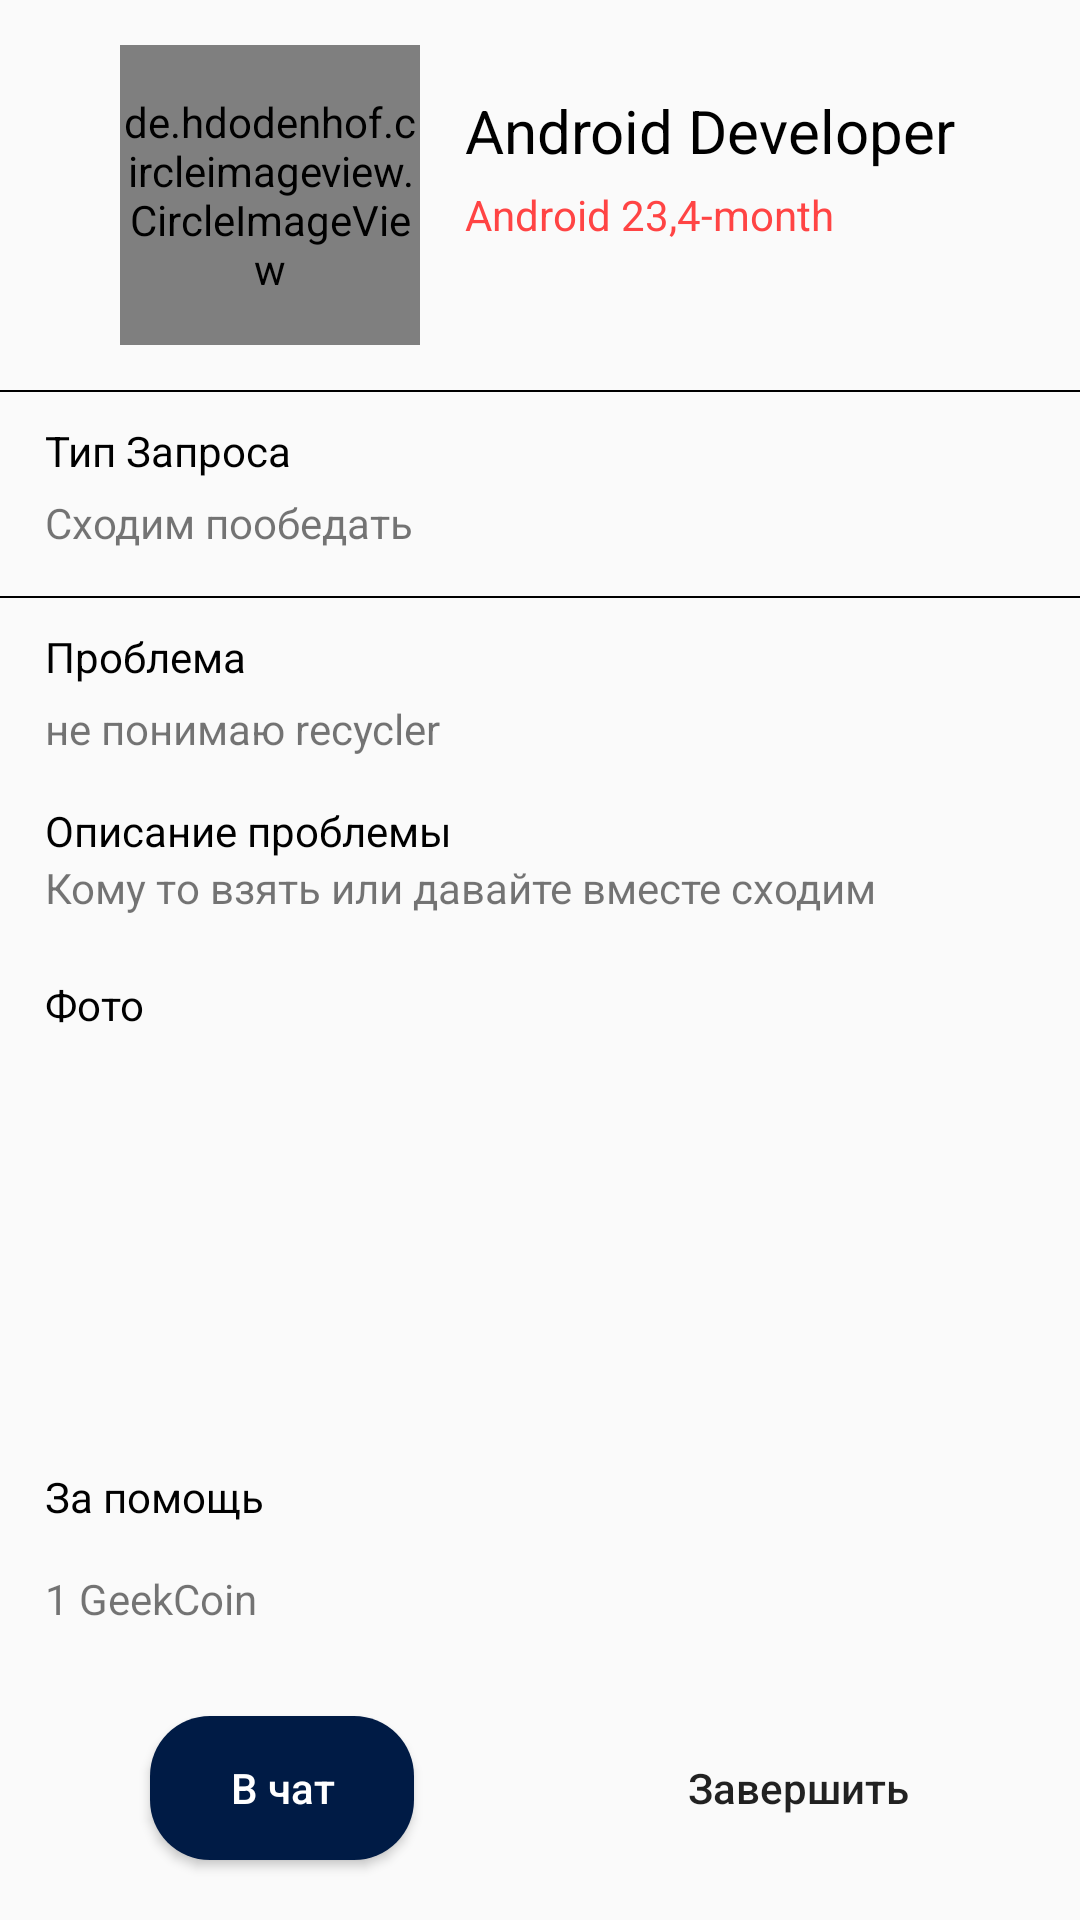

Produce the Android XML layout that renders to this screen, including the resource entries it uses.
<!-- AndroidManifest.xml: application theme Theme.QeekApp -->
<!-- res/layout/fragment_mentor_info.xml -->
<?xml version="1.0" encoding="utf-8"?>
<androidx.constraintlayout.widget.ConstraintLayout xmlns:android="http://schemas.android.com/apk/res/android"
    xmlns:tools="http://schemas.android.com/tools"
    android:layout_width="match_parent"
    android:layout_height="match_parent"
    xmlns:app="http://schemas.android.com/apk/res-auto"
    tools:context=".MentorInfoFragment">


    <de.hdodenhof.circleimageview.CircleImageView
        android:id="@+id/mentor_info_profile_image"
        android:layout_width="100dp"
        android:layout_height="100dp"
        app:layout_constraintTop_toTopOf="parent"
        app:layout_constraintStart_toStartOf="parent"
        android:src="@mipmap/ic_launcher_round"
        android:layout_marginTop="15dp"
        android:layout_marginStart="40dp"/>
    <TextView
        android:id="@+id/mentor_info_fullName"
        android:layout_width="wrap_content"
        android:layout_height="wrap_content"
        android:text="Android Developer"
        app:layout_constraintTop_toTopOf="parent"
        app:layout_constraintStart_toEndOf="@id/mentor_info_profile_image"
        android:layout_marginTop="30dp"
        android:layout_marginStart="15dp"
        android:textAllCaps="false"
        android:textColor="@color/black"
        android:textSize="20sp"/>
    <TextView
        android:id="@+id/mentor_info_full_info"
        android:layout_width="wrap_content"
        android:layout_height="wrap_content"
        android:text="Android 23,4-month"
        android:textColor="@android:color/holo_red_light"
        app:layout_constraintTop_toBottomOf="@id/mentor_info_fullName"
        app:layout_constraintStart_toStartOf="@id/mentor_info_fullName"
        android:layout_marginTop="5dp"/>
    <View
        android:id="@+id/view_bottom_image"
        android:layout_width="match_parent"
        android:layout_height="0.5dp"
        app:layout_constraintTop_toBottomOf="@id/mentor_info_profile_image"
        app:layout_constraintStart_toStartOf="parent"
        android:layout_marginTop="15dp"
        android:background="@color/black"
        app:layout_constraintEnd_toEndOf="parent"/>
    <TextView
        android:id="@+id/request_type_mentor_info"
        android:layout_width="wrap_content"
        android:layout_height="wrap_content"
        app:layout_constraintTop_toBottomOf="@id/view_bottom_image"
        app:layout_constraintStart_toStartOf="parent"
        android:layout_marginStart="15dp"
        android:text="Тип Запроса"
        android:layout_marginTop="10dp"
        android:textColor="@color/black"/>
    <TextView
        android:id="@+id/type_mentor_info"
        android:layout_width="wrap_content"
        android:layout_height="wrap_content"
        android:text="Сходим пообедать"
        android:layout_marginTop="5dp"
        app:layout_constraintTop_toBottomOf="@id/request_type_mentor_info"
        app:layout_constraintStart_toStartOf="@id/request_type_mentor_info"/>
    <View
        android:id="@+id/view_bottom_request_type"
        android:layout_width="match_parent"
        android:layout_height="0.5dp"
        app:layout_constraintTop_toBottomOf="@id/type_mentor_info"
        android:background="@color/black"
        android:layout_marginTop="15dp"/>
    <TextView
        android:id="@+id/students_problem_student_mentor_info"
        android:layout_width="wrap_content"
        android:layout_height="wrap_content"
        android:text="Проблема "
        android:textColor="@color/black"
        app:layout_constraintTop_toBottomOf="@id/view_bottom_request_type"
        android:layout_marginTop="10dp"
        android:layout_marginStart="15dp"
        app:layout_constraintStart_toStartOf="parent"/>
    <TextView
        android:id="@+id/problem_description_mentor_info"
        android:layout_width="wrap_content"
        android:layout_height="wrap_content"
        android:text="не понимаю recycler"
        android:layout_marginTop="5dp"
        app:layout_constraintTop_toBottomOf="@id/students_problem_student_mentor_info"
        app:layout_constraintStart_toStartOf="@id/students_problem_student_mentor_info"/>
    <TextView
        android:id="@+id/problem_description_type_mentor_info"
        android:layout_width="wrap_content"
        android:layout_height="wrap_content"
        android:text="Описание проблемы "
        app:layout_constraintTop_toBottomOf="@id/problem_description_mentor_info"
        app:layout_constraintStart_toStartOf="@id/problem_description_mentor_info"
        android:layout_marginTop="15dp"
        android:textColor="@color/black"/>
    <TextView
        android:id="@+id/tv_problem_desc_type_mentor_info"
        android:layout_width="wrap_content"
        android:layout_height="wrap_content"
        android:text="Кому то взять или давайте вместе сходим"
        app:layout_constraintTop_toBottomOf="@id/problem_description_type_mentor_info"
        app:layout_constraintStart_toStartOf="@id/problem_description_type_mentor_info"/>
    <TextView
        android:id="@+id/problem_foto_mentor_info_tv"
        android:layout_width="wrap_content"
        android:layout_height="wrap_content"
        android:text="Фото"
        app:layout_constraintTop_toBottomOf="@id/tv_problem_desc_type_mentor_info"
        app:layout_constraintStart_toStartOf="@id/tv_problem_desc_type_mentor_info"
        android:layout_marginTop="20dp"
        android:textColor="@color/black"/>
    <ImageView
        android:id="@+id/image_problem_photo_first"
        android:layout_width="100dp"
        android:layout_height="100dp"
        app:layout_constraintTop_toBottomOf="@id/problem_foto_mentor_info_tv"
        app:layout_constraintStart_toStartOf="@id/problem_foto_mentor_info_tv"
        android:layout_marginTop="30dp"
        android:src="@mipmap/ic_launcher_round"/>
    <ImageView
        android:id="@+id/image_problem_photo_second"
        android:layout_width="100dp"
        android:layout_height="100dp"
        app:layout_constraintTop_toBottomOf="@id/problem_foto_mentor_info_tv"
        app:layout_constraintStart_toEndOf="@id/image_problem_photo_first"
        android:src="@mipmap/ic_launcher_round"
        android:layout_marginTop="30dp"
        android:layout_marginStart="15dp"/>
     <TextView
         android:id="@+id/for_help"
         android:layout_width="wrap_content"
         android:layout_height="wrap_content"
         android:text="За помощь"
         android:textColor="@color/black"
         app:layout_constraintTop_toBottomOf="@id/image_problem_photo_first"
         app:layout_constraintStart_toStartOf="@id/image_problem_photo_first"
         android:layout_marginTop="15dp"/>
    <TextView
        android:id="@+id/for_help_one_geekCoin"
        android:layout_width="wrap_content"
        android:layout_height="wrap_content"
        android:text="1 GeekCoin"
        app:layout_constraintTop_toBottomOf="@id/for_help"
        app:layout_constraintStart_toStartOf="@id/for_help"
        android:layout_marginTop="15dp"/>

    <Button
        android:id="@+id/in_chats_mentor_info"
        android:layout_width="wrap_content"
        android:layout_height="wrap_content"
        android:text="В чат"
        android:textColor="@color/white"
        android:background="@drawable/bg_button"
        android:layout_marginStart="50dp"
        android:layout_marginBottom="20dp"
        android:textAllCaps="false"
        app:layout_constraintHorizontal_weight="0.5"
        app:layout_constraintBottom_toBottomOf="parent"
        app:layout_constraintStart_toStartOf="parent"/>
    <Button
        android:id="@+id/btn_end_up_mentor_info"
        android:layout_width="wrap_content"
        android:layout_height="wrap_content"
        app:layout_constraintBottom_toBottomOf="parent"
        android:text="Завершить"
        android:textAllCaps="false"
        android:layout_marginEnd="50dp"
        android:layout_marginBottom="20dp"
        android:background="@drawable/bg_button_profile"
        app:layout_constraintEnd_toEndOf="parent"/>

</androidx.constraintlayout.widget.ConstraintLayout>
<!-- resources referenced by this layout -->
<resources>
  <color name="black">#FF000000</color>
  <color name="white">#FFFFFFFF</color>
  <!-- drawable bg_button (drawable) -->
  <?xml version="1.0" encoding="utf-8"?>
  <shape xmlns:android="http://schemas.android.com/apk/res/android">
  <solid android:color="#001B45"  />
      <corners android:radius="20dp"/>
  
  </shape>
  <style name="Theme.QeekApp" parent="Theme.AppCompat.Light.NoActionBar">
          
          <item name="colorPrimary">@color/purple_500</item>
          <item name="colorPrimaryVariant">@color/purple_700</item>
          <item name="colorOnPrimary">@color/white</item>
          
          <item name="colorSecondary">@color/teal_200</item>
          <item name="colorSecondaryVariant">@color/teal_700</item>
          <item name="colorOnSecondary">@color/black</item>
          
          <item name="android:statusBarColor" tools:targetApi="l">?attr/colorPrimaryVariant</item>
          
      </style>
  <color name="purple_500">#FF6200EE</color>
  <color name="purple_700">#FF3700B3</color>
  <color name="teal_200">#FF03DAC5</color>
  <color name="teal_700">#FF018786</color>
</resources>
